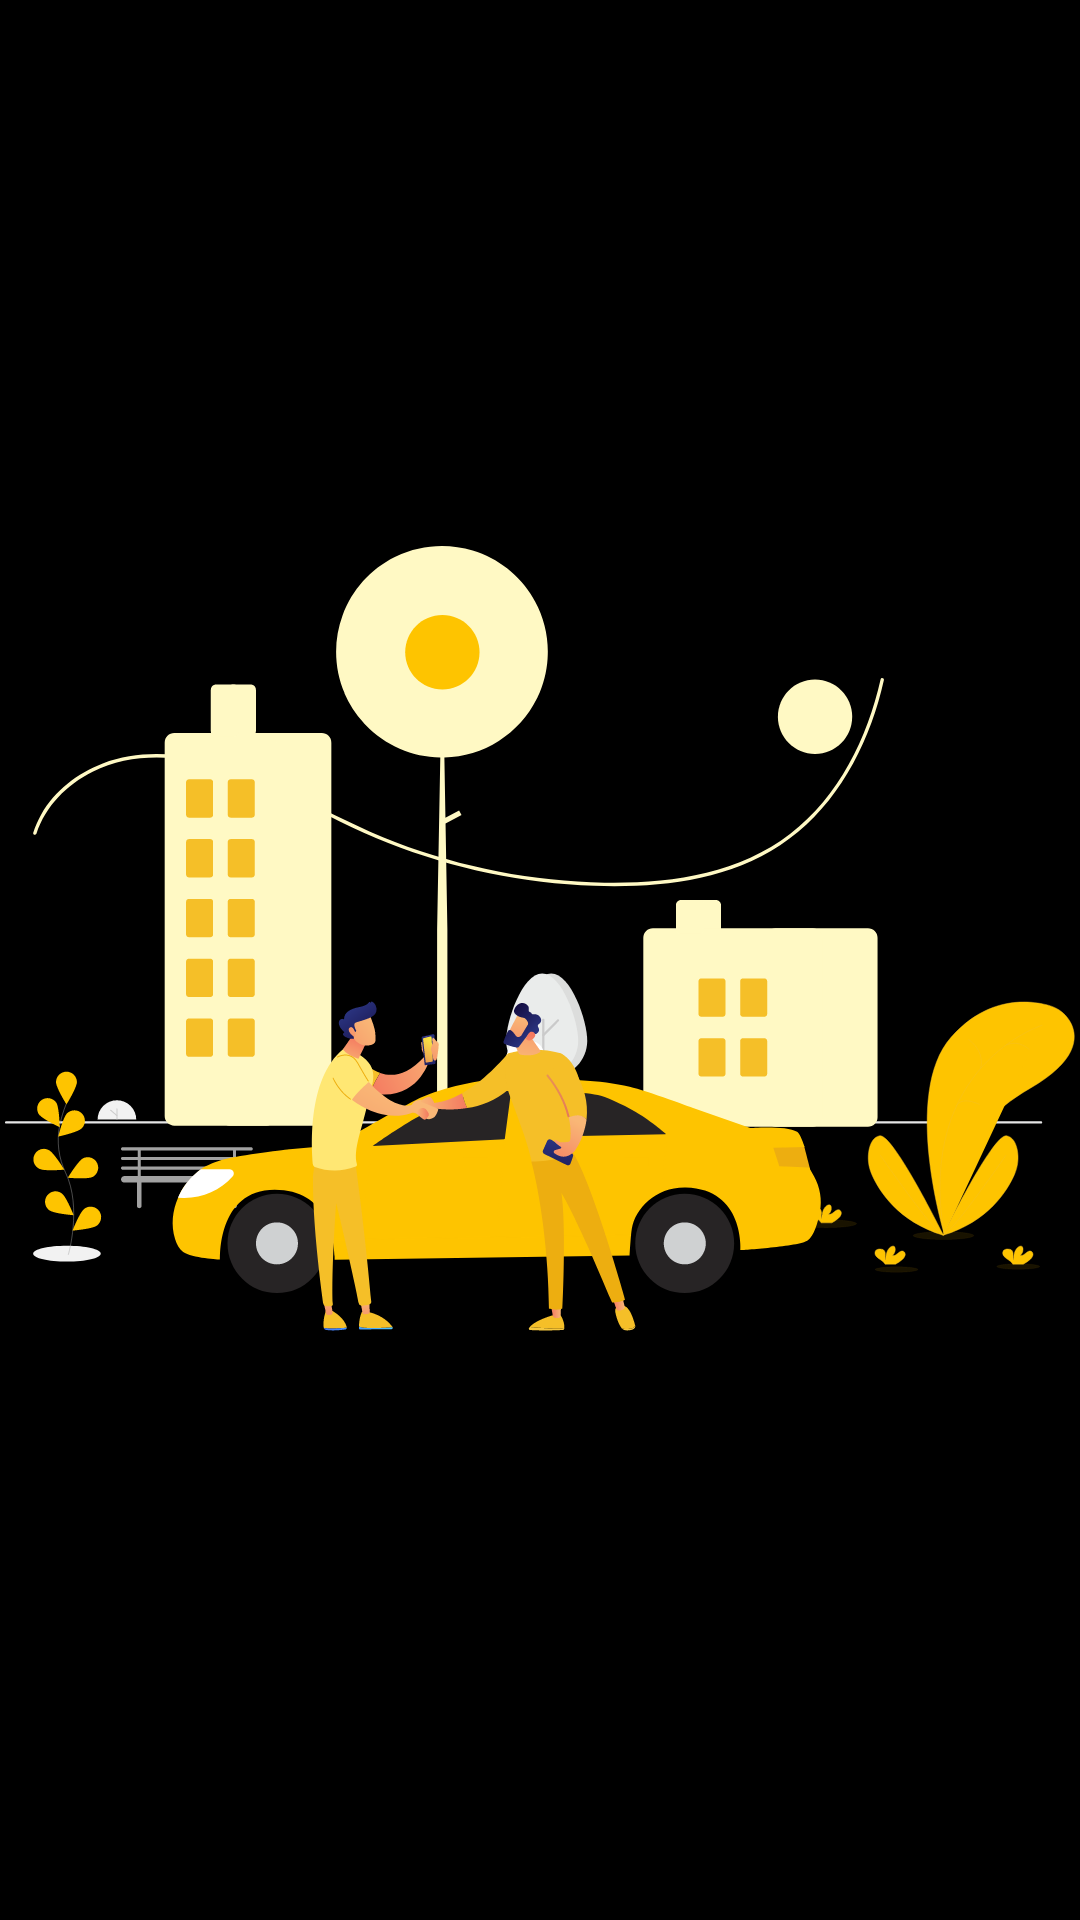

Android layout source for this screen:
<!-- AndroidManifest.xml: application theme Theme.SixMDK -->
<!-- res/layout/fragment_splash_screen.xml -->
<?xml version="1.0" encoding="utf-8"?>
<androidx.constraintlayout.widget.ConstraintLayout xmlns:android="http://schemas.android.com/apk/res/android"
    xmlns:tools="http://schemas.android.com/tools"
    android:layout_width="match_parent"
    android:layout_height="match_parent"
    xmlns:app="http://schemas.android.com/apk/res-auto"
    tools:context=".presentations.splash.view.SplashScreenFragment"
    android:background="@color/black">

    <ImageView
        android:layout_width="wrap_content"
        android:layout_height="wrap_content"
        android:src="@drawable/welcome_screen"
        android:scaleType="centerCrop"
        app:layout_constraintTop_toTopOf="parent"
        app:layout_constraintBottom_toBottomOf="parent"
        app:layout_constraintStart_toStartOf="parent"
        app:layout_constraintEnd_toEndOf="parent"/>

</androidx.constraintlayout.widget.ConstraintLayout>
<!-- resources referenced by this layout -->
<resources>
  <!-- drawable welcome_screen: vector/xml drawable (drawable, 60692 chars, omitted) -->
  <style name="Theme.SixMDK" parent="Base.Theme.SixMDK">
          <item name="fontFamily">@font/kz</item>
      </style>
  <style name="Base.Theme.SixMDK" parent="Theme.Material3.DayNight.NoActionBar">
          
          
      </style>
  <!-- not gathered from this repository: default colours our renderer supplied (Android Studio template values) -->
  <color name="black">#FF000000</color>
</resources>
